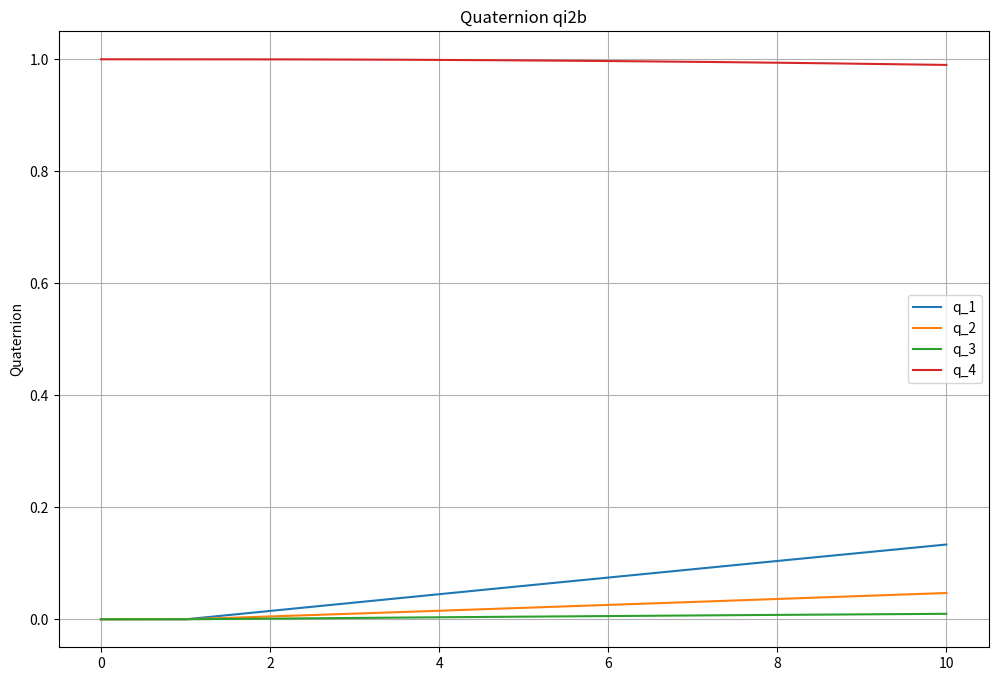
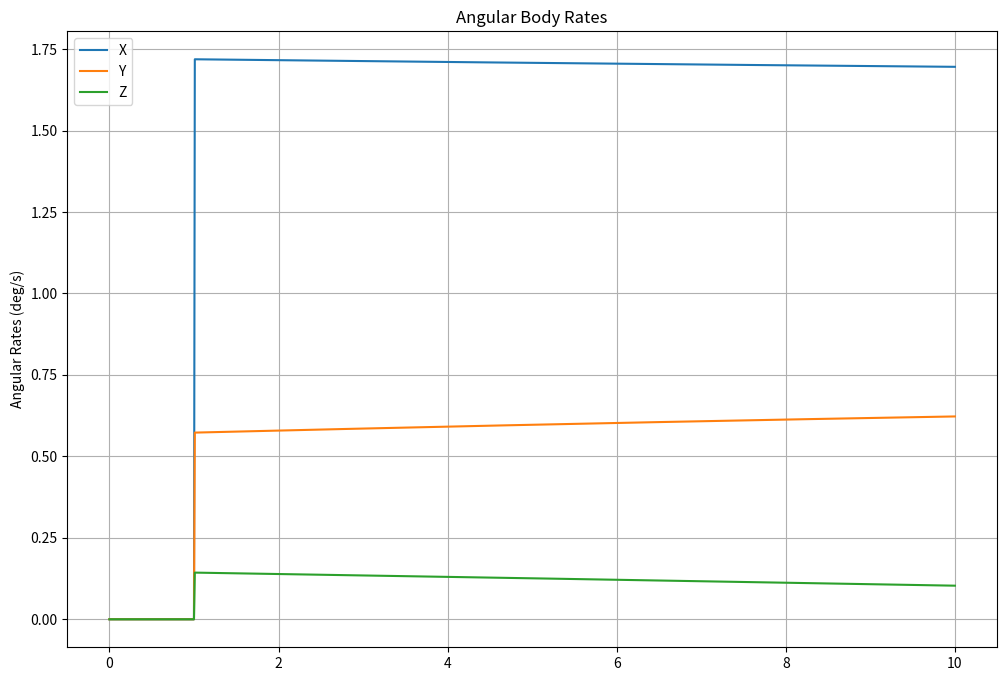
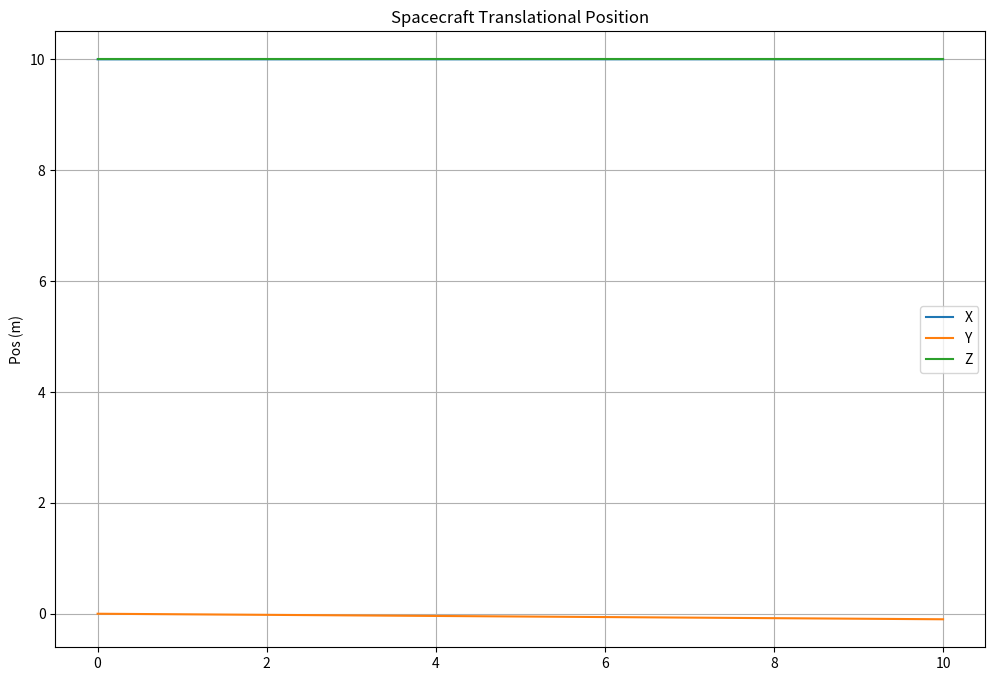
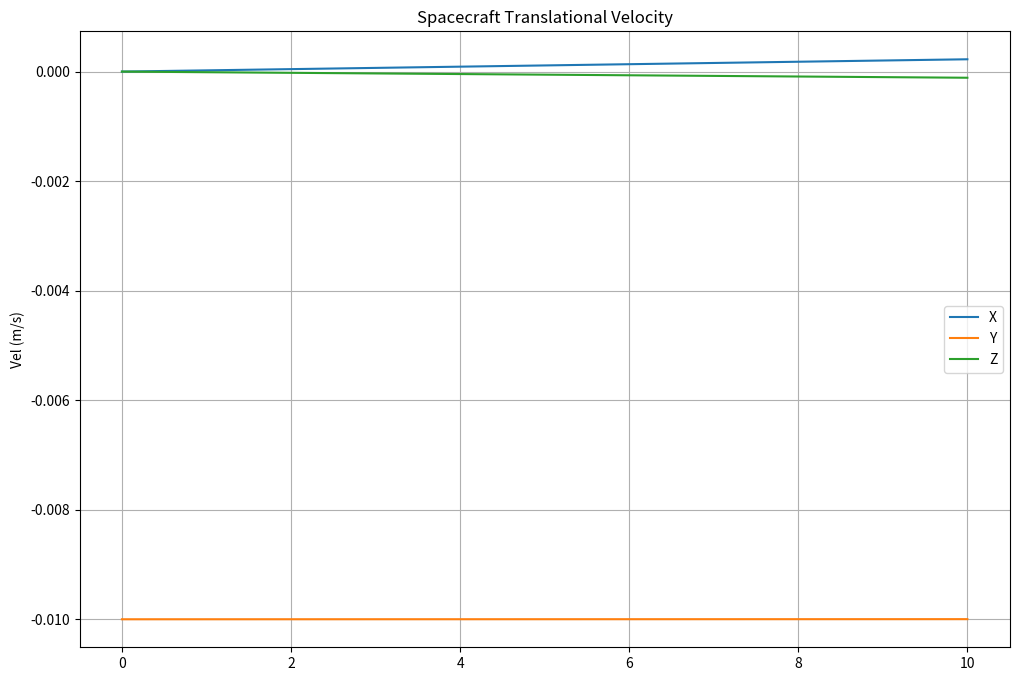
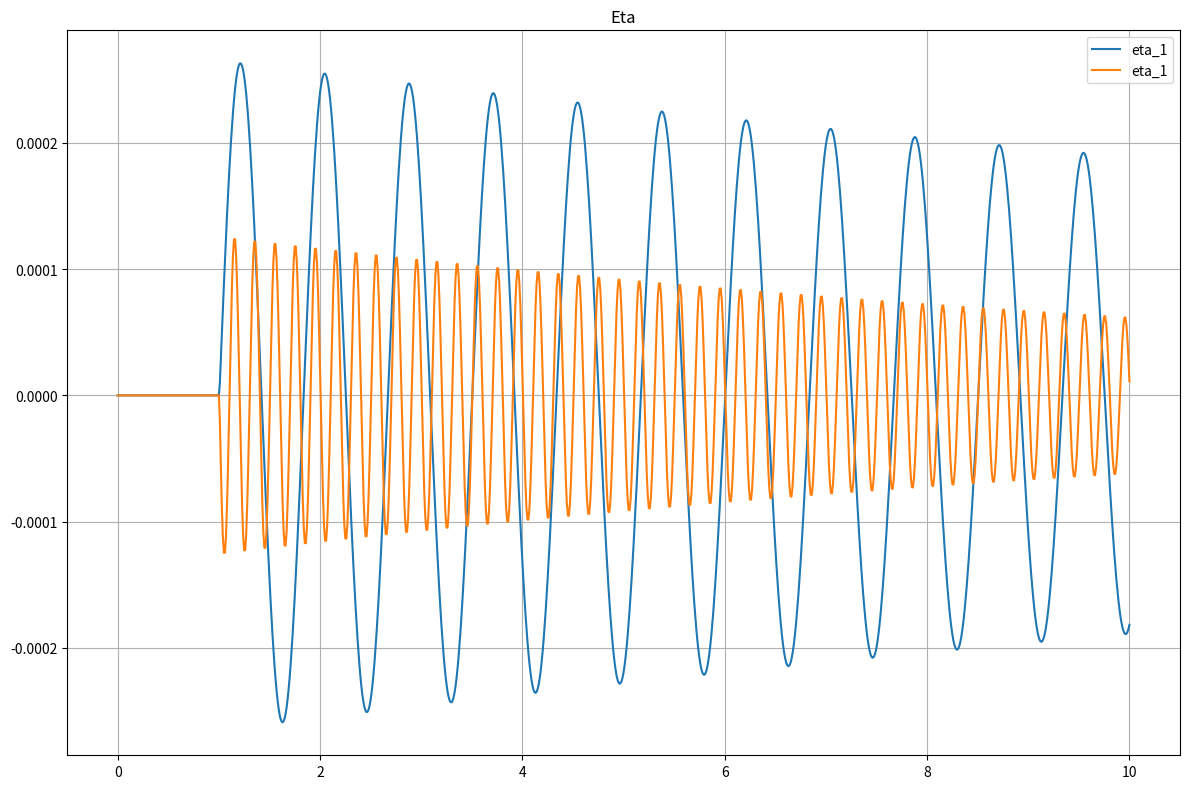

Reproduce these figures in Python, in order.
import numpy as np
from matplotlib import pyplot as plt
from scipy.spatial.transform import Rotation as R

# Single-Body Spacecraft Dynamics 
# Embedded wheels, thrusters, flexible modes
# Modeling full 6-DOF dynamics 

# Define SpaceCraft Class
# Contains parameters for Spacecraft as well as helper functions to be used for simulation
class Spacecraft:
    def __init__(self):
        # S/C Moment of Inertia Matrix [kg-m^2]
        # Big Black Monolith (BBM)
        self.I_SC = np.array([
            [1.0, 0.0, 0.0],
            [0.0, 2.0, 0.0],
            [0.0, 0.0, 4.0]
        ])
        # Get inverse
        self.I_SC_inv = np.linalg.inv(self.I_SC)

        # Set Initial Conditions State Vector: [attitude quat, angular velocity, wheel ang vel, pos, vel]

        # Convert orbital elements into position and velocity vector (In MCI Frame) as IC
        self.q0 = R.from_quat([0, 0, 0, 1]) # Scalar last is assumed by default, MCI to Body Frame
        # Major Spin Axis
        #self.w0 =  np.array([0.1, 0.0, 5.0])  # Initial angular rates [rad/s]
        # Minor Spin Axis
        #self.w0 =  np.array([5.0, 0.1, 0.0])  # Initial angular rates [rad/s]
        # Intermediate Axis
        #self.w0 =  np.array([0.1, 5.0, 0.0])*np.pi/180.0  # Initial angular rates [rad/s]
        self.w0 = np.array([0.0, 0.0, 0.0])*np.pi/180.0

        # S/C position and velocity
        self.pos0 = np.array([10, 0, 10])
        self.vel0 = np.array([0, -0.01, 0])
        # Reference Orbit, 700-km circular
        self.mu = 3.98600e14 # m^3/sec^2
        self.OrbRad = 6378.145e3+700.0e3
        self.muR3 = self.mu/(self.OrbRad**3)
        self.OrbRate = np.sqrt(self.muR3)

        # Wheel class
        self.wheel_model = ReactionWheels()



        self.x_IC = np.concatenate([self.q0.as_quat(), self.w0, self.wheel_model.x_IC, self.pos0, self.vel0]) # S/C Initial State Vector
        self.u_IC = np.array([0, 0, 0, 0, 0, 0, 0]) # Initial controls if needed [rw1 rw2 rw3 thx thy thz]



        # Simulation Parameters (Static)
        self.dt_sim = 0.01 # 100 Hz


    
    def spacecraft_dynamics(self, t, x, u):
        # Spacecraft Rigid Body Equations of Motion
        # Extract states x = r0, v0, q0.as_quat(), w0
        # Scipy automatically normalized quaterion
        # https://docs.scipy.org/doc/scipy/reference/generated/scipy.spatial.transform.Rotation.from_quat.html
        R_i2b = R.from_quat(x[0:4]) # qi2b
        w = x[4:7] # w_b_n_Brf
        # Skew Symmetric Matrix
        w_skew = np.array([
            [0, -w[2], w[1]],
            [w[2], 0, -w[0]],
            [-w[1], w[0], 0]
        ])

        # Quaternion Kinematics
        q = R_i2b.as_quat()
        q_matrix = np.array([
            [q[3], -q[2], q[1]],
            [q[2], q[3], -q[0]],
            [-q[1], q[0], q[3]],
            [-q[0], -q[1], -q[2]]
        ])

        q_dot = (0.5) * (q_matrix @ w)

        # Process control inputs
        Tw = u[0:4] # Torque commands for reaction wheel
        T_thr = u[4:7] # Thruster torque commands

        # Embedded Reaction wheels
        # Wheel angular acceleration
        wheel_x_dot = Tw / Wheel_model.J_w
        # Wheel torques from wheel frame to body frame
        Lw = self.wheel_model.A @ Tw # wheel torques
        # angular momentum in body frame
        w_w = x[7:11] # Get wheel angular velocity
        H = (self.I_SC @ w)  + self.wheel_model.A @ (self.wheel_model.J_w*w_w)
        # Sum Moments
        L = -Lw + T_thr# Reaction torque from wheel
        # Total Angular Acceleration (Body Frame)
        w_dot_b_n_Brf = self.I_SC_inv @ ( (-w_skew @ (H)) + L)
        #w_dot_b_n_Brf = self.I_SC_inv @ ( (-w_skew @ (self.I_SC @ w)) + L)

        # Translational Dynamics
        PosR = x[11:14]
        VelR = x[14:17]

        OrbPosN = self.OrbRad * np.array([np.cos(self.OrbRate*t), np.sin(self.OrbRate*t), 0]) # OrbPosN R
        r = OrbPosN + PosR

        fq = self.EnckeFQ(r, PosR)

        acc = np.array([0.0, 0.0, 0.0]) # F/m

        rdot = VelR
        vdot = acc - self.muR3*(PosR+fq*r)
        



        # Concatenate
        #q_dot = q_dot.flatten()
        #w_dot_b_n_Brf = w_dot_b_n_Brf.flatten()
        x_dot = np.concatenate([q_dot, w_dot_b_n_Brf, wheel_x_dot, rdot, vdot]) # S/C Initial State Vector
        return x_dot
    
    def EnckeFQ(self, r, PosR):
        delta = PosR
        q = np.dot(delta, (delta - 2.0*r)) / (np.dot(r, r))
        q_dot = (q*(3.0+q*(3.0+q))/(1.0+np.sqrt((1.0+q)**3)))
        return q_dot
    
    def rk4_step(self, t, x, u):
        # Runge-Kutta 4 integration step
        f1 = self.spacecraft_dynamics(t, x, u)
        f2 = self.spacecraft_dynamics(t + self.dt_sim/2, x + 0.5*self.dt_sim*f1, u)
        f3 = self.spacecraft_dynamics(t + self.dt_sim/2, x + 0.5*self.dt_sim*f2, u)
        f4 = self.spacecraft_dynamics(t + self.dt_sim, x + self.dt_sim*f3, u)

        return (x + (self.dt_sim/6.0) * (f1 + 2*f2 + 2*f3 + f4))
    
class FlexModel:
    """
    Flexible dynamics model with 2 modes
    """
    def __init__(self):
        # Flexible modes
        # 2 modes
        self.w_f = np.array([1.2, 5.0])*2*np.pi # Natural Frequency
        self.d_f = np.array([0.005, 0.0025]) # Damping Ratio
        # one input (force node), 3 RotDOF x 2 modes
        self.flex_node_in = np.array([
            [0.1, -0.6],
            [-0.2, 0.5],
            [0.3, 0.4]
        ])
        # One output node (measurement), 3 RotDOF x 2 modes
        self.flex_node_out = np.array([
            [0.25, 0.15],
            [0.35, 0.5],
            [-0.15, -0.25]
        ])
        # Initial conditions for flexible dynamics
        eta0 = np.zeros(2)
        xi0 = np.zeros(2)
        self.x0 = np.concatenate([eta0, xi0])

        # dt
        self.dt_sim = 0.01
    def flex_dynamics(self, t, x, u):
        # Get states:
        eta = x[0:2]
        xi = x[2:4]
        # Flex Deflection at Output node
        thetaf = self.flex_node_out @ eta  
        # Flex deflection at input node
        Tf = np.transpose(self.flex_node_in) @ u
        # Flex
        xi_dot = Tf - 2*self.d_f *self.w_f*xi - self.w_f*self.w_f*eta
        eta_dot = xi

        x_dot = np.concatenate([eta_dot, xi_dot])
        return x_dot
    def rk4_step(self, t, x, u):
        # Runge-Kutta 4 integration step
        f1 = self.flex_dynamics(t, x, u)
        f2 = self.flex_dynamics(t + self.dt_sim/2, x + 0.5*self.dt_sim*f1, u)
        f3 = self.flex_dynamics(t + self.dt_sim/2, x + 0.5*self.dt_sim*f2, u)
        f4 = self.flex_dynamics(t + self.dt_sim, x + self.dt_sim*f3, u)

        return (x + (self.dt_sim/6.0) * (f1 + 2*f2 + 2*f3 + f4))


class ReactionWheels:
    """
    4 wheels fixed in the body, unit axis vector a_hat and a rotary momen tof inertia J_w
    States:
        angular momentum of wheel h
    4-wheel pyramid configuration
    """
    def __init__(self):
        alpha = 45*np.pi/180
        eta = 30*np.pi/180
        x = np.cos(alpha)*np.cos(eta)
        y = np.sin(alpha)*np.cos(eta)
        z = np.sin(eta)
        self.A = np.array([
            [x, -x, -x, x],
            [y, y, -y, -y],
            [z, -z, z, -z]
        ])
        self.Ap = np.linalg.pinv(self.A)
        self.J_w = np.array([1.0, 1.0, 1.0, 1.0])
        self.x_IC = np.array([0.0, 0.0, 0.0, 0.0]) # Wheel angular velocity states

    
class Thrusters:
    """
    Thruster exerts torque and force on body B
    Thruster is fixed in B, at position p wrt the origin of convenience O_B
    Thrust axis defined by unit vector a_hat
    Assume thruster can exert a force magnitude f in range 0 <= f <= f_max
    Pulsed Thrusters: 0 or f_max can be modeled by averaging the force they exert over the simulation timestep to yield correct impulse delivered

    T = r x F = (p - p_B*) x (f*a_hat) [moment arm cross Force]

    Simulating 12 thrusters 
    """
    def __init__(self):
        self.CmPosB = np.array([0.0, 0.0, 0.0])  # Spacecraft Mass center (0 by default)
        self.ThrPosB = np.array([ # Thruster position in Brf
            [1.0, 1.0, 1.0],
            [1.0, 1.0, 1.0],
            [1.0, 1.0, 1.0],
            [1.0, -1.0, -1.0],
            [1.0, -1.0, -1.0],
            [1.0, -1.0, -1.0],
            [-1.0, 1.0, -1.0],
            [-1.0, 1.0, -1.0],
            [-1.0, 1.0, -1.0],
            [-1.0, -1.0, 1.0],
            [-1.0, -1.0, 1.0],
            [-1.0, -1.0, 1.0]
        ])
        self.ThrAxis = np.array([ # Thruster force axis
            [-1.0, 0.0, 0.0],
            [0.0, -1.0, 0.0],
            [0.0, 0.0, -1.0],
            [-1.0, 0.0, 0.0],
            [0.0, 1.0, 0.0],
            [0.0, 0.0, 1.0],
            [1.0, 0.0, 0.0],
            [0.0, -1.0, 0.0],
            [0.0, 0.0, 1.0],
            [1.0, 0.0, 0.0],
            [0.0, 1.0, 0.0],
            [0.0, 0.0, -1.0]
        ])   
        self.rxA = np.zeros((12,3))# thruster moment arm
        self.f = 2.0e-4 # thruster max force
        for i in range(0,12):
            self.rxA[i,:] = np.cross(self.ThrPosB[i, :] - self.CmPosB, self.ThrAxis[i, :])
    def step(self, Tcmd):
        # Step thruster
        # Allocate torque command to appropiate thrusters
        T = np.zeros(3)
        for i in range(0, 12):
            TorxA = np.dot(Tcmd, self.rxA[i, :])
            # if thruster is activated, pulse on
            if (TorxA > 0.0):
                f = 2.0e-4
                T = T + self.f*self.rxA[i,:]
        return T


# Main simulation loop
if __name__ == "__main__":

    spacecraft_obj = Spacecraft()
    #spacecraft_obj.dt_sim = 0.1
    # Set time vector
    #num_orbits = 1
    #tFinal = spacecraft_obj.get_time_window(num_orbits) / 4
    #spacecraft_obj.dt_sim = 0.05
    #tFinal = 3600.0 / 4
    tFinal = 10.0
    t = 0.0
    # Storage for results
    times = []
    states = []
    # ICs
    state = spacecraft_obj.x_IC
    u = spacecraft_obj.u_IC

    states_flex = []
    Flex_Model = FlexModel()
    state_flex = Flex_Model.x0

    spacecraft_obj.dt_sim = 0.01

    Thruster_Model = Thrusters()
    Wheel_model = ReactionWheels()

    event_triggered = False

    while t < tFinal:
        # Store current state
        times.append(t)
        states.append(state.copy())
        states_flex.append(state_flex.copy())

        #print(t)
        # Controls
        q = state[0:4]
        w = state[4:7]
        # Control law
        #Tcmd = -3.0e-2*w - 1.0e-3*q[0:3]*np.sign(q[3]) # 3 axis torque command reaction wheels
        # Psuedo-inverse control allocation (would need to include thrusters here if using that for attitude control)
        #Tw = -Wheel_model.Ap @ Tcmd # 4 wheels
        # Thruster model
        #u = Thruster_Model.step(Tcmd)
        #print(Tw)
        #u = np.concatenate([Tw, np.array([0, 0, 0])])

        # Impulse torque at t = 1
        if (t >= 1.0 and not event_triggered):
            T = np.array([3,2,1]) # Nm
            event_triggered = True
        else:
            T = np.array([0, 0, 0])
        Tw = np.array([0,0,0,0])
        #Tthr = np.array([0,0,0])
        u = np.concatenate([Tw, T])
        # Step dynamics
        state= spacecraft_obj.rk4_step(t, state, u)
        state_flex = Flex_Model.rk4_step(t, state_flex, T)

        t = t + spacecraft_obj.dt_sim
    # Get Angular Rates [pos, vel, attitude quat, angular velocity]
    states = np.asarray(states)
    times = np.array(times)
    #rates_deg = np.rad2deg(states[:, 10:13])
    quats = states[:, 0:4]
    rates_rad = states[:, 4:7]

    plt.figure(figsize=(12, 8))
    plt.plot(times, quats)
    plt.ylabel('Quaternion')
    plt.legend(['q_1', 'q_2', 'q_3', 'q_4'])
    plt.title('Quaternion qi2b')
    plt.grid(True)


    plt.figure(figsize=(12, 8))
    plt.plot(times, np.rad2deg(rates_rad))
    plt.ylabel('Angular Rates (deg/s)')
    plt.legend(['X', 'Y', 'Z'])
    plt.title('Angular Body Rates')
    plt.grid(True)

    pos = states[:, 11:14]
    vel = states[:, 14:17]

    plt.figure(figsize=(12, 8))
    plt.plot(times, pos)
    plt.ylabel('Pos (m)')
    plt.legend(['X', 'Y', 'Z'])
    plt.title('Spacecraft Translational Position')
    plt.grid(True)

    plt.figure(figsize=(12, 8))
    plt.plot(times, vel)
    plt.ylabel('Vel (m/s)')
    plt.legend(['X', 'Y', 'Z'])
    plt.title('Spacecraft Translational Velocity')
    plt.grid(True)

    # Plot flex eta (Dispalcement)
    states_flex = np.asarray(states_flex)
    etas = states_flex[:, 0:2]
    xis = states_flex[:, 2:4]


    #thetafs =  Flex_Model.flex_node_out @ np.transpose(etas)
    plt.figure(figsize=(12, 8))
    plt.plot(times, etas)
    plt.legend(['eta_1', 'eta_1'])
    plt.title('Eta')
    plt.grid(True)

    #plt.figure(figsize=(12, 8))
    #plt.plot(times, np.transpose(thetafs))
    #plt.legend(['theta_1', 'theta_2', 'theta_3'])
    #plt.grid(True)   

    plt.tight_layout()

    plt.show()


            
        

    





